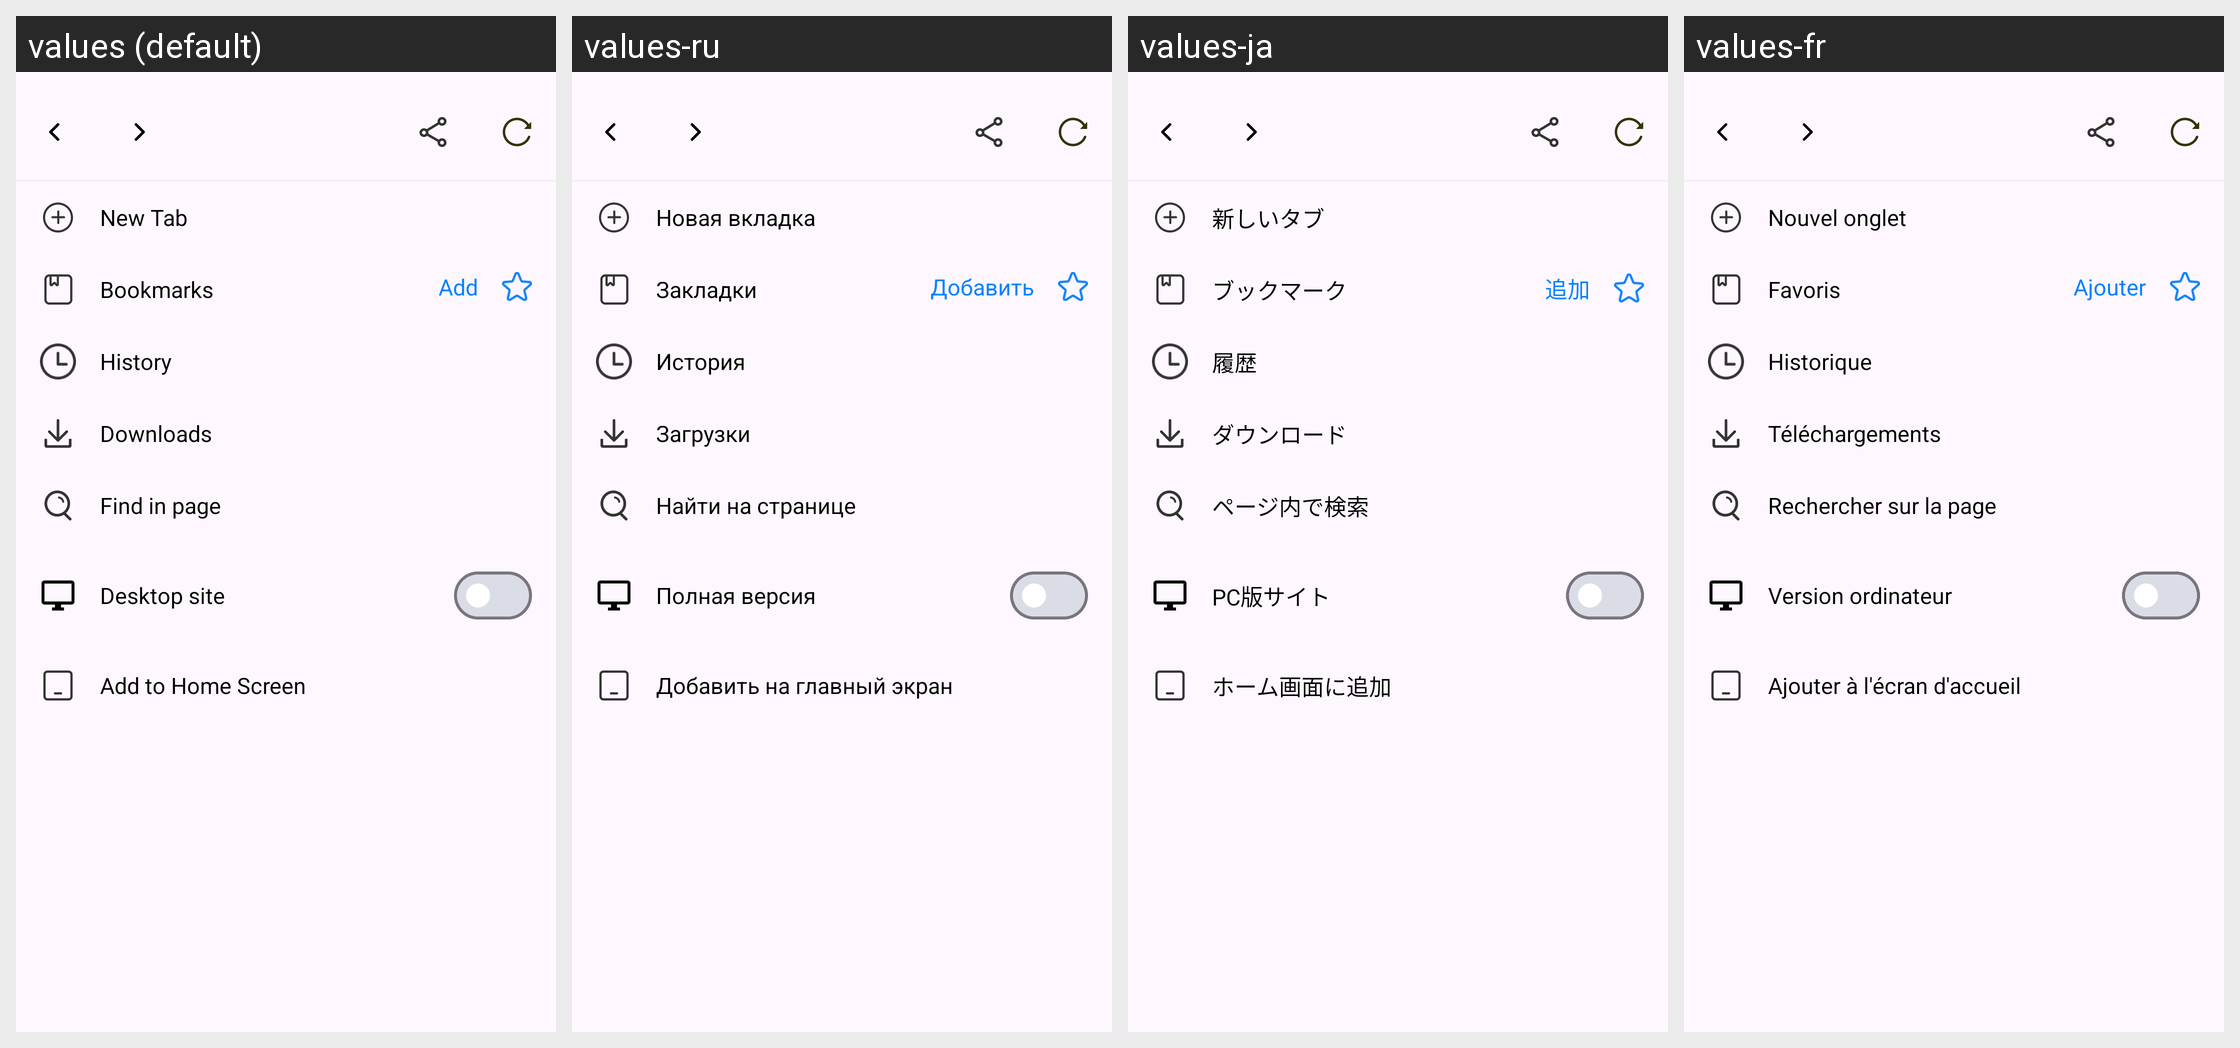

This grid shows one Android layout under several languages. Give, for every string resource on the screen, its name, the default text and each shown locale's text.
Android screen res/layout/dialog_web_menu.xml rendered under 4 locales, left to right: values (default), values-ru, values-ja, values-fr. Device: Nexus 5 (rendered at 1080×1920; each locale shown at half size, 540×960, under a caption strip naming it); theme Theme.Browser.
Other locales in the repository, not shown: values-de, values-es, values-hi, values-in, values-ko, values-pt, values-zh, values-zh-rCN, values-zh-rTW.
Strings drawn on this screen, with the default value and each locale's value (text and hints the layout hard-codes, and strings that could not be matched under every locale, appear in the picture but are not listed):

web_menu_new_tab
  values: New Tab
  values-ru: Новая вкладка
  values-ja: 新しいタブ
  values-fr: Nouvel onglet

web_menu_bookmarks
  values: Bookmarks
  values-ru: Закладки
  values-ja: ブックマーク
  values-fr: Favoris

web_menu_add
  values: Add
  values-ru: Добавить
  values-ja: 追加
  values-fr: Ajouter

web_menu_history
  values: History
  values-ru: История
  values-ja: 履歴
  values-fr: Historique

web_menu_downloads
  values: Downloads
  values-ru: Загрузки
  values-ja: ダウンロード
  values-fr: Téléchargements

web_menu_find_in_page
  values: Find in page
  values-ru: Найти на странице
  values-ja: ページ内で検索
  values-fr: Rechercher sur la page

web_menu_desktop_site
  values: Desktop site
  values-ru: Полная версия
  values-ja: PC版サイト
  values-fr: Version ordinateur

web_menu_add_to_home
  values: Add to Home Screen
  values-ru: Добавить на главный экран
  values-ja: ホーム画面に追加
  values-fr: Ajouter à l'écran d'accueil
